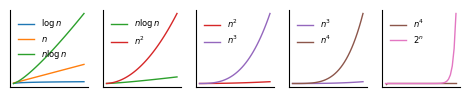

Recreate this plot in Python. (Note: this script raises an exception after producing the figure.)
import matplotlib
import pylab
import numpy as np


def set_ax(ax,x=False,y=False):
    ax.spines['top'].set_visible(False)
    ax.spines['right'].set_visible(False)

    if x:
        ax.set_xlabel('Input size')
    if y:
        ax.set_ylabel('Run time')
    ax.axes.xaxis.set_ticks([])
    ax.axes.yaxis.set_ticks([])

fig = matplotlib.pyplot.figure(figsize=(7,1),dpi=300)



x = np.array(range(1,40))

ax = fig.add_subplot(1,6,1)
set_ax(ax)
ax.plot(x,np.log(x),lw=1, label='$\log n $',c='C0')
ax.plot(x,x,lw=1, label='$n$',c='C1')
ax.plot(x,x*np.log(x),lw=1, label='$n\log n$',c='C2')
ax.legend(frameon=False,fontsize=6)

ax = fig.add_subplot(1,6,2)
set_ax(ax)
ax.plot(x,x*np.log(x),lw=1, label='$n\log n$',c='C2')
ax.plot(x,x**2,lw=1, label='$n^2$',c='C3')
ax.legend(frameon=False,fontsize=6)

ax = fig.add_subplot(1,6,3)
set_ax(ax)
ax.plot(x,x**2,lw=1, label='$n^2$',c='C3')
ax.plot(x,x**3,lw=1, label='$n^3$', c='C4')
ax.legend(frameon=False,fontsize=6)

ax = fig.add_subplot(1,6,4)
set_ax(ax)
ax.plot(x,x**3,lw=1, label='$n^3$', c='C4')
ax.plot(x,x**4,lw=1, label='$n^4$', c='C5')
ax.legend(frameon=False,fontsize=6)

ax = fig.add_subplot(1,6,5)
set_ax(ax)
ax.plot(x,x**4,lw=1, label='$n^4$', c='C5')
ax.plot(x,2**x,lw=1, label='$2^n$', c='C6')
ax.legend(frameon=False,fontsize=6)

f = []
for i in x:
    f.append(np.math.factorial(i))

ax = fig.add_subplot(1,6,5)
set_ax(ax)
ax.plot(x,2**x,lw=1, label='$2^n$', c='C6')
ax.plot(x,f,lw=1, label='$n!$', c='C7')
ax.legend(frameon=False,fontsize=6)
matplotlib.pyplot.savefig('runtimes.png', bbox_inches='tight')
